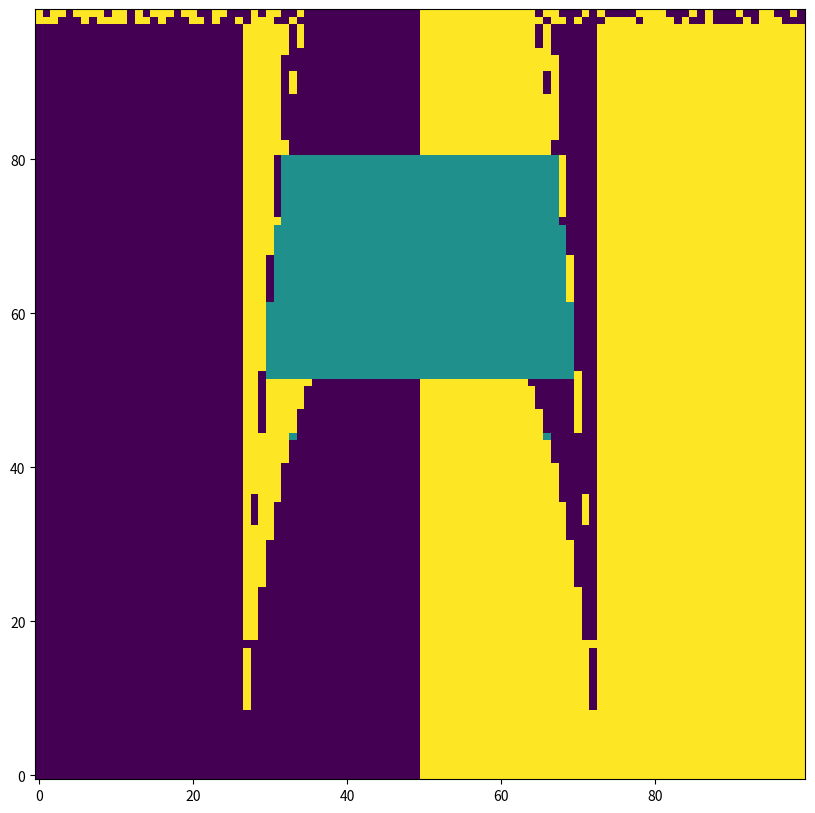

Source code (Python):
import numpy as np
from tqdm import trange
import matplotlib.pyplot as plt
import math

STEPS = 500
RES = 100

def f(x):
    return x*x*x - x

def fp(x):
    return 2*x*x - 1


def step(x, a):
    return x - a * f(x) / fp(x)


def go(x, a):
    for s in range(STEPS):
        x = step(x, a)

    return np.sign(x)

npts = RES
# xmin = math.sqrt(0.5)-.1; xmax = math.sqrt(0.5)+.1
xmin = -1.5; xmax = 1.5
ymin = 0.0; ymax = 1.5

xs = np.linspace(xmin, xmax, npts)
ys = np.linspace(ymin, ymax, npts)

tmp = np.zeros(npts, dtype=int)
zs = np.outer(tmp, tmp)  # A square array

for i in trange(npts):
    for j in range(npts):
        zs[i,j] = go(xs[i], ys[j])

fig = plt.gcf()
fig.set_size_inches(10,10)
plt.imshow(zs.T, origin='lower', interpolation='none')

plt.set_cmap('viridis')

plt.savefig('newton1d.png')
